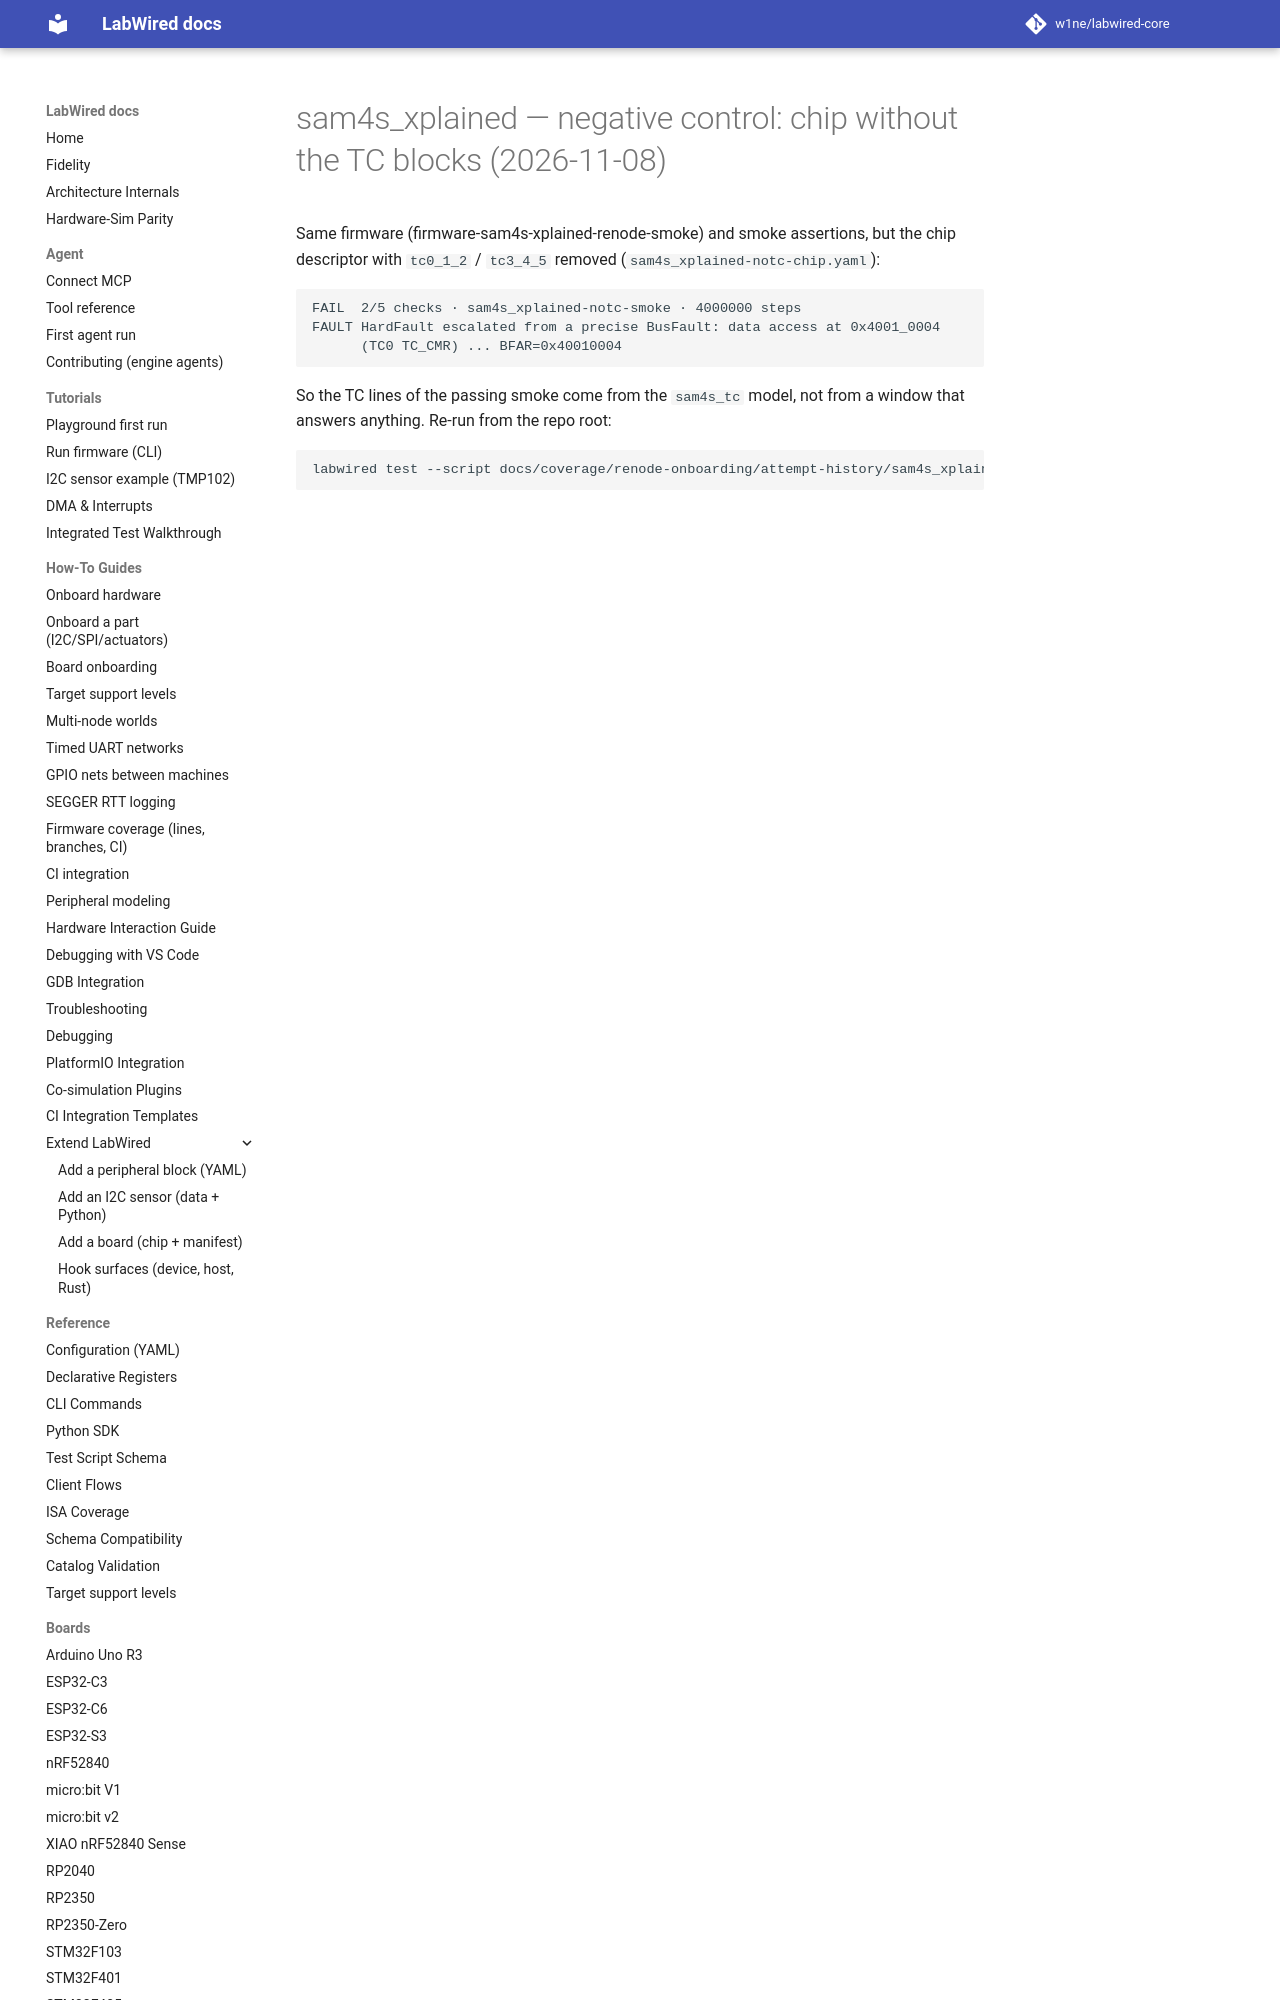

repository: CrispStrobe/labwired-core · page: coverage/renode-onboarding/attempt-history/sam4s_xplained/2026-11-08-negative-control-no-tc/index.html · generator: mkdocs

# sam4s_xplained — negative control: chip without the TC blocks (2026-11-08)

Same firmware (firmware-sam4s-xplained-renode-smoke) and smoke assertions, but
the chip descriptor with `tc0_1_2` / `tc3_4_5` removed
(`sam4s_xplained-notc-chip.yaml`):
